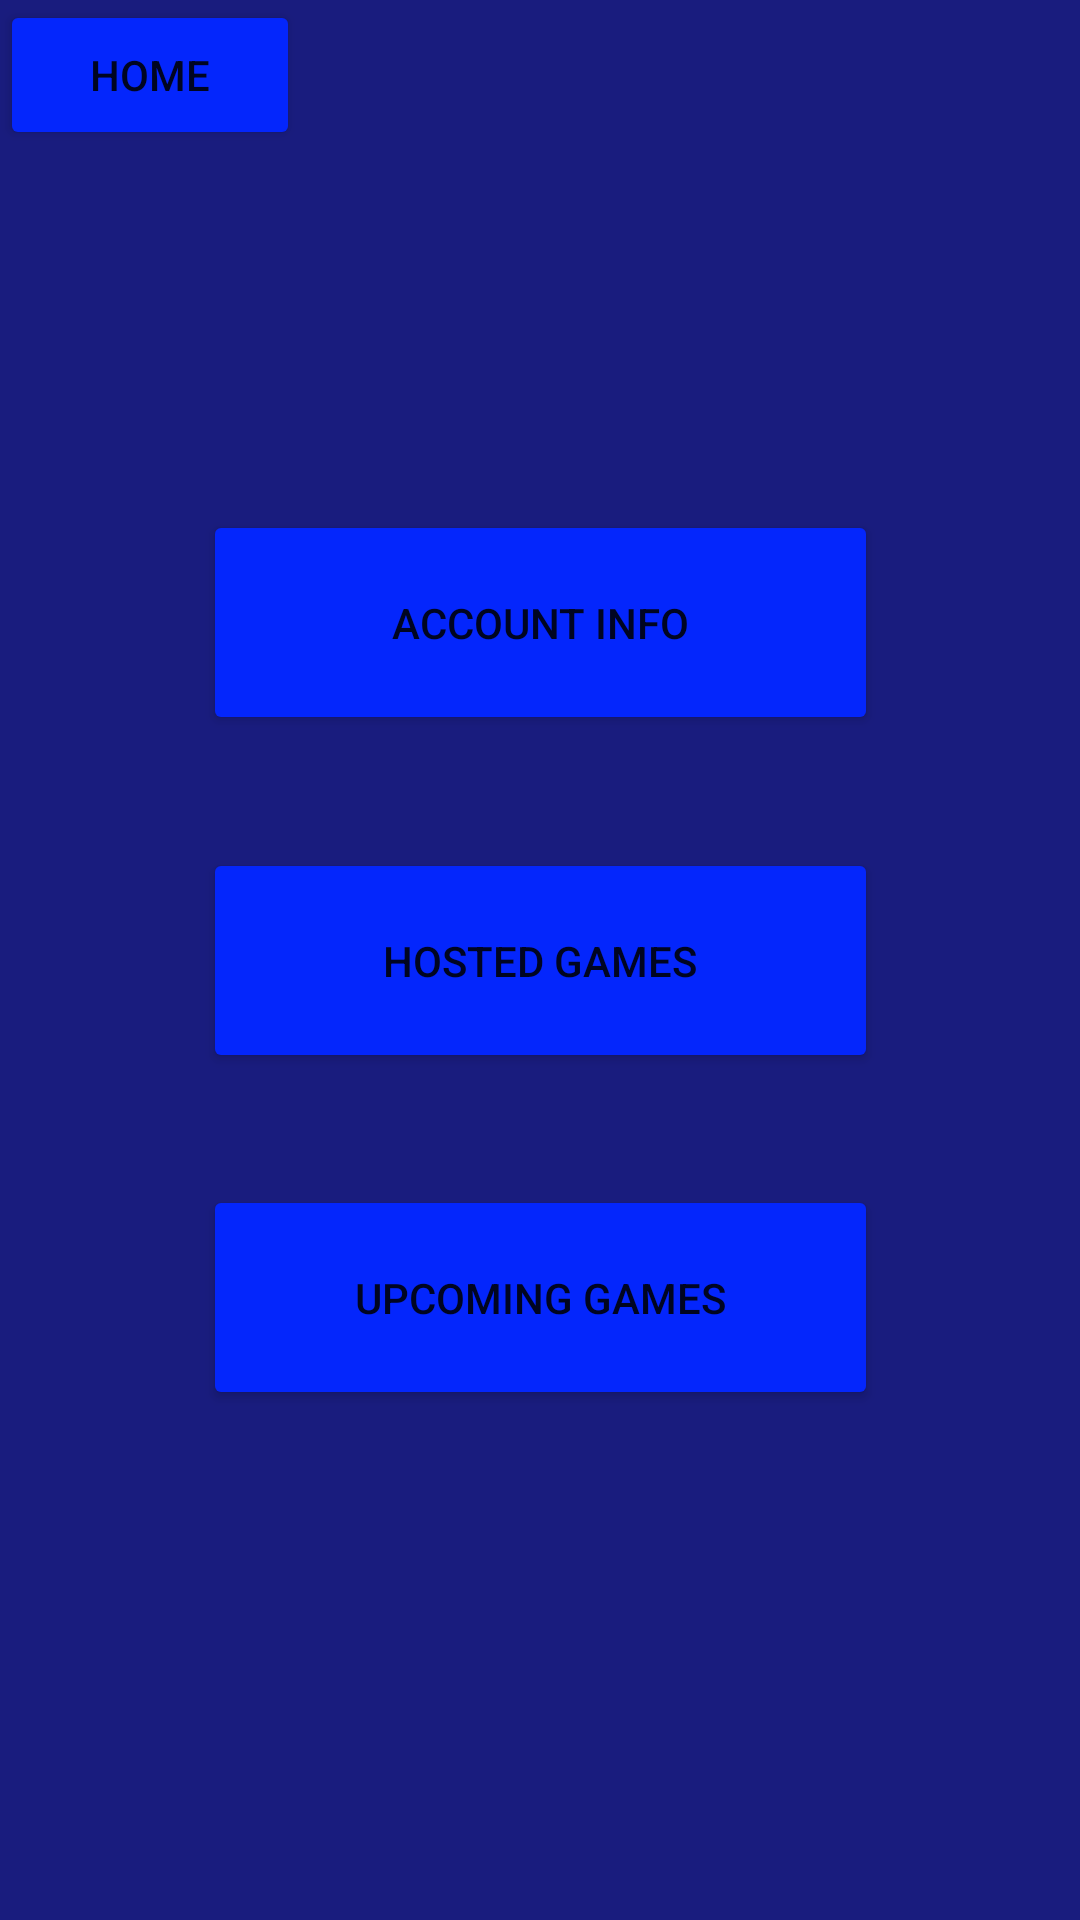

This screen was rendered from an Android layout file. Write that file and the resources it references.
<!-- AndroidManifest.xml: application theme Theme.GameTime -->
<!-- res/layout/fragment_profile.xml -->
<?xml version="1.0" encoding="utf-8"?>
<androidx.constraintlayout.widget.ConstraintLayout xmlns:android="http://schemas.android.com/apk/res/android"
    xmlns:app="http://schemas.android.com/apk/res-auto"
    xmlns:tools="http://schemas.android.com/tools"
    android:layout_width="match_parent"
    android:layout_height="match_parent"
    android:background="#191C7E"
    tools:context=".ProfileFragment" >

    <Button
        android:id="@+id/buttonProfileHome"
        android:layout_width="100dp"
        android:layout_height="50dp"
        android:text="Home"
        app:backgroundTint="#0426FC"
        app:cornerRadius="20dp"
        app:layout_constraintStart_toStartOf="parent"
        app:layout_constraintTop_toTopOf="parent" />

    <Button
        android:id="@+id/buttonProfileHostedGames"
        android:layout_width="225dp"
        android:layout_height="75dp"
        android:text="Hosted Games"
        app:backgroundTint="#0426FC"
        app:cornerRadius="20dp"
        app:layout_constraintBottom_toTopOf="@+id/buttonProfileUpcomingGames"
        app:layout_constraintEnd_toEndOf="parent"
        app:layout_constraintStart_toStartOf="parent"
        app:layout_constraintTop_toBottomOf="@+id/buttonProfileAccountInfo" />

    <Button
        android:id="@+id/buttonProfileUpcomingGames"
        android:layout_width="225dp"
        android:layout_height="75dp"
        android:layout_marginBottom="170dp"
        android:text="Upcoming Games"
        app:backgroundTint="#0426FC"
        app:cornerRadius="20dp"
        app:layout_constraintBottom_toBottomOf="parent"
        app:layout_constraintEnd_toEndOf="parent"
        app:layout_constraintStart_toStartOf="parent" />

    <Button
        android:id="@+id/buttonProfileAccountInfo"
        android:layout_width="225dp"
        android:layout_height="75dp"
        android:layout_marginTop="170dp"
        android:text="Account Info"
        app:backgroundTint="#0426FC"
        app:cornerRadius="20dp"
        app:layout_constraintEnd_toEndOf="parent"
        app:layout_constraintStart_toStartOf="parent"
        app:layout_constraintTop_toTopOf="parent" />
</androidx.constraintlayout.widget.ConstraintLayout>
<!-- resources referenced by this layout -->
<resources>
  <style name="Theme.GameTime" parent="Theme.MaterialComponents.DayNight.NoActionBar">
          
          <item name="colorPrimary">@color/purple_500</item>
          <item name="colorPrimaryVariant">@color/purple_700</item>
          <item name="colorOnPrimary">@color/white</item>
          
          <item name="colorSecondary">@color/teal_200</item>
          <item name="colorSecondaryVariant">@color/teal_700</item>
          <item name="colorOnSecondary">@color/black</item>
          
          <item name="android:statusBarColor" tools:targetApi="l">?attr/colorPrimaryVariant</item>
          
      </style>
  <!-- not gathered from this repository: default colours our renderer supplied (Android Studio template values) -->
  <color name="purple_500">#FF6200EE</color>
  <color name="purple_700">#FF3700B3</color>
  <color name="teal_200">#FF03DAC5</color>
  <color name="teal_700">#FF018786</color>
  <color name="black">#FF000000</color>
  <color name="white">#FFFFFFFF</color>
</resources>
